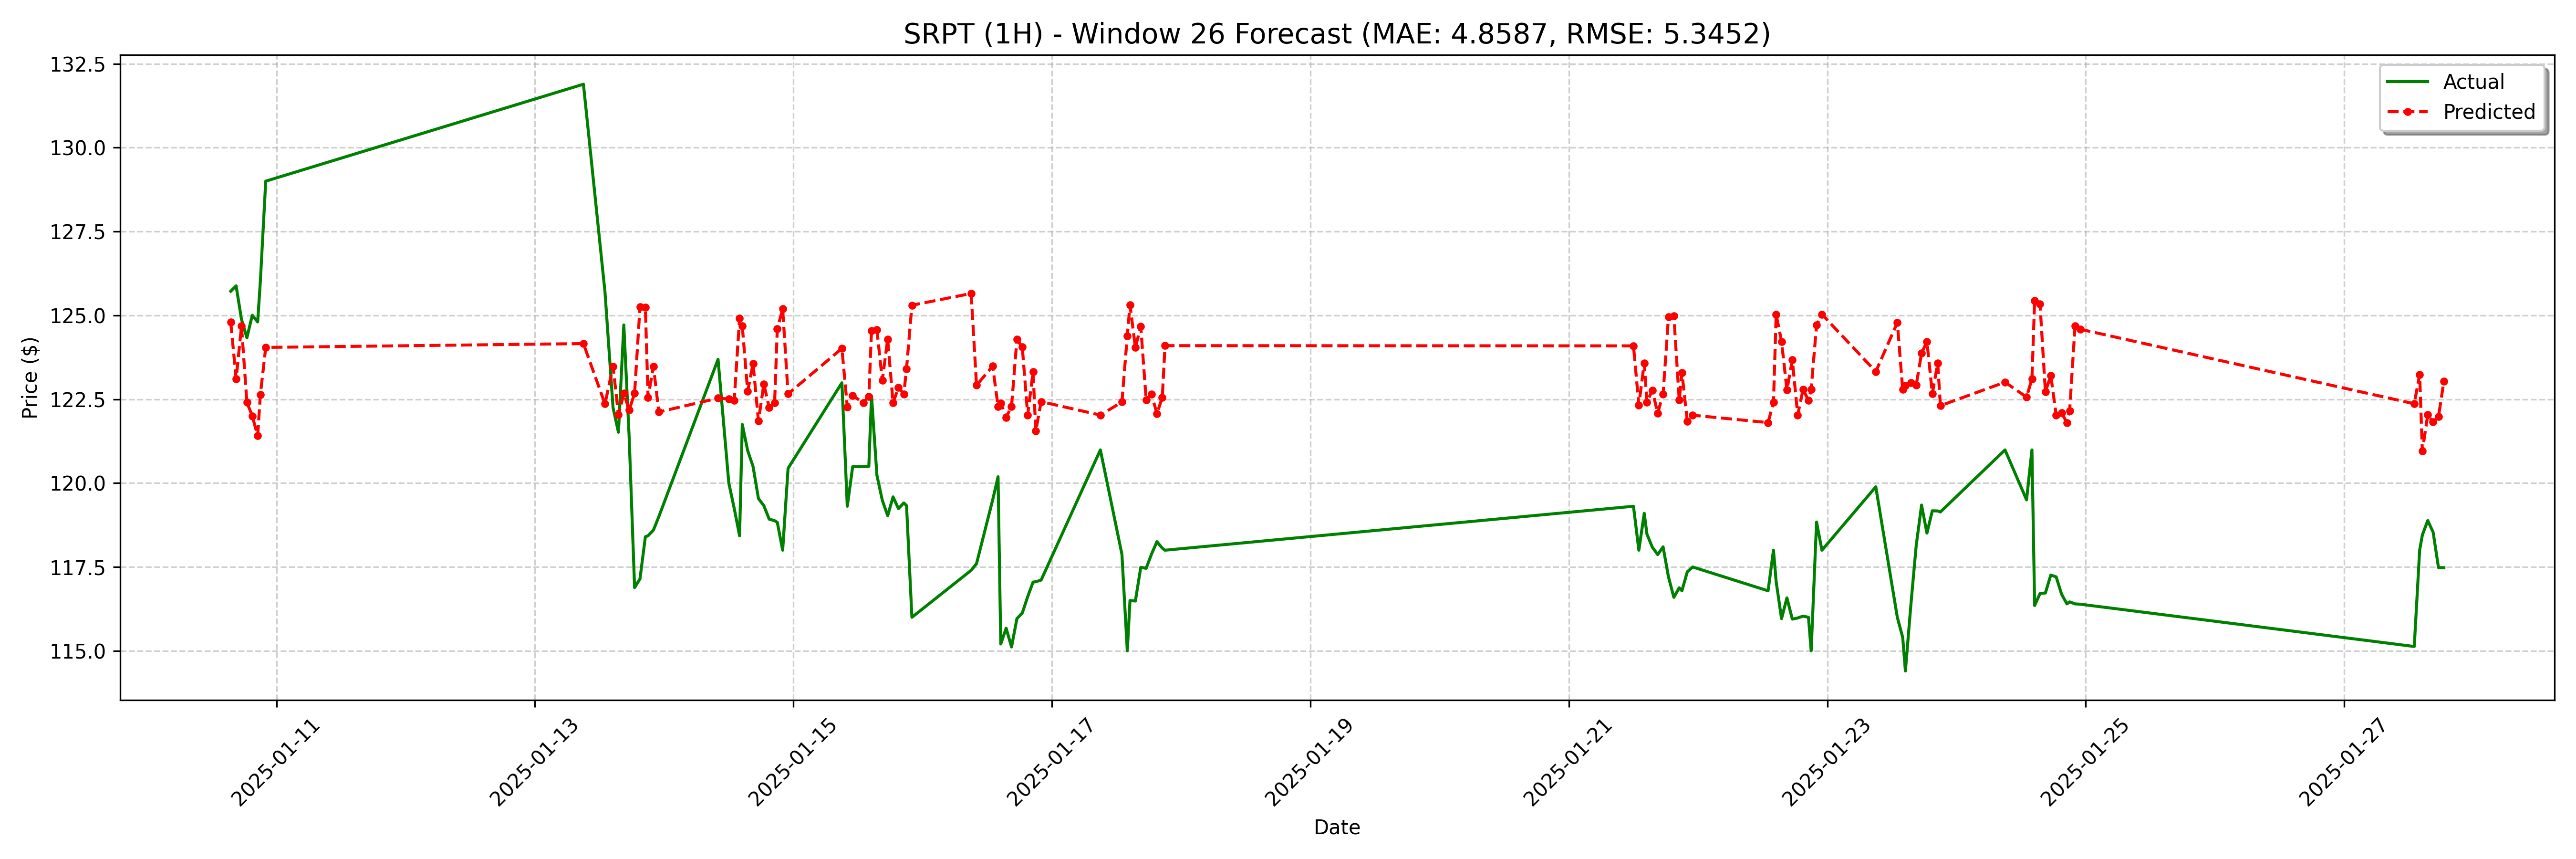

Values plotted in this chart, from the file beside it:
date, actual, forecast
2025-01-10 15:30:00, 125.7, 124.8
2025-01-10 16:30:00, 125.9, 123.1
2025-01-10 17:30:00, 124.9, 124.7
2025-01-10 18:30:00, 124.3, 122.4
2025-01-10 19:30:00, 125, 122
2025-01-10 20:30:00, 124.8, 121.4
2025-01-10 21:00:00, 126, 122.6
2025-01-10 22:00:00, 129.0, 124
2025-01-13 09:00:00, 131.9, 124.2
2025-01-13 13:00:00, 125.7, 122.4
2025-01-13 14:30:00, 122.2, 123.5
2025-01-13 15:30:00, 121.5, 122
2025-01-13 16:30:00, 124.7, 122.7
2025-01-13 17:30:00, 121.3, 122.2
2025-01-13 18:30:00, 116.9, 122.7
2025-01-13 19:30:00, 117.1, 125.3
2025-01-13 20:30:00, 118.4, 125.2
2025-01-13 21:00:00, 118.4, 122.6
2025-01-13 22:00:00, 118.6, 123.5
2025-01-13 23:00:00, 119.0, 122.1
2025-01-14 10:00:00, 123.7, 122.5
2025-01-14 12:00:00, 120.0, 122.5
2025-01-14 13:00:00, 119.2, 122.5
2025-01-14 14:00:00, 118.4, 124.9
2025-01-14 14:30:00, 121.8, 124.7
2025-01-14 15:30:00, 121, 122.7
2025-01-14 16:30:00, 120.5, 123.6
2025-01-14 17:30:00, 119.5, 121.9
2025-01-14 18:30:00, 119.3, 123
2025-01-14 19:30:00, 118.9, 122.3
2025-01-14 20:30:00, 118.9, 122.4
2025-01-14 21:00:00, 118.8, 124.6
2025-01-14 22:00:00, 118.0, 125.2
2025-01-14 23:00:00, 120.4, 122.7
2025-01-15 09:00:00, 123, 124
2025-01-15 10:00:00, 119.3, 122.3
2025-01-15 11:00:00, 120.5, 122.6
2025-01-15 13:00:00, 120.5, 122.4
2025-01-15 14:00:00, 120.5, 122.6
2025-01-15 14:30:00, 122.6, 124.5
2025-01-15 15:30:00, 120.2, 124.6
2025-01-15 16:30:00, 119.5, 123.1
2025-01-15 17:30:00, 119, 124.3
2025-01-15 18:30:00, 119.6, 122.4
2025-01-15 19:30:00, 119.2, 122.9
2025-01-15 20:30:00, 119.4, 122.7
2025-01-15 21:00:00, 119.3, 123.4
2025-01-15 22:00:00, 116.0, 125.3
2025-01-16 09:00:00, 117.4, 125.7
2025-01-16 10:00:00, 117.6, 122.9
2025-01-16 13:00:00, 119.5, 123.5
2025-01-16 14:00:00, 120.2, 122.3
2025-01-16 14:30:00, 115.2, 122.4
2025-01-16 15:30:00, 115.7, 122
2025-01-16 16:30:00, 115.1, 122.3
2025-01-16 17:30:00, 116, 124.3
2025-01-16 18:30:00, 116.1, 124.1
2025-01-16 19:30:00, 116.6, 122
2025-01-16 20:30:00, 117.1, 123.3
2025-01-16 21:00:00, 117.1, 121.6
... 68 more rows
